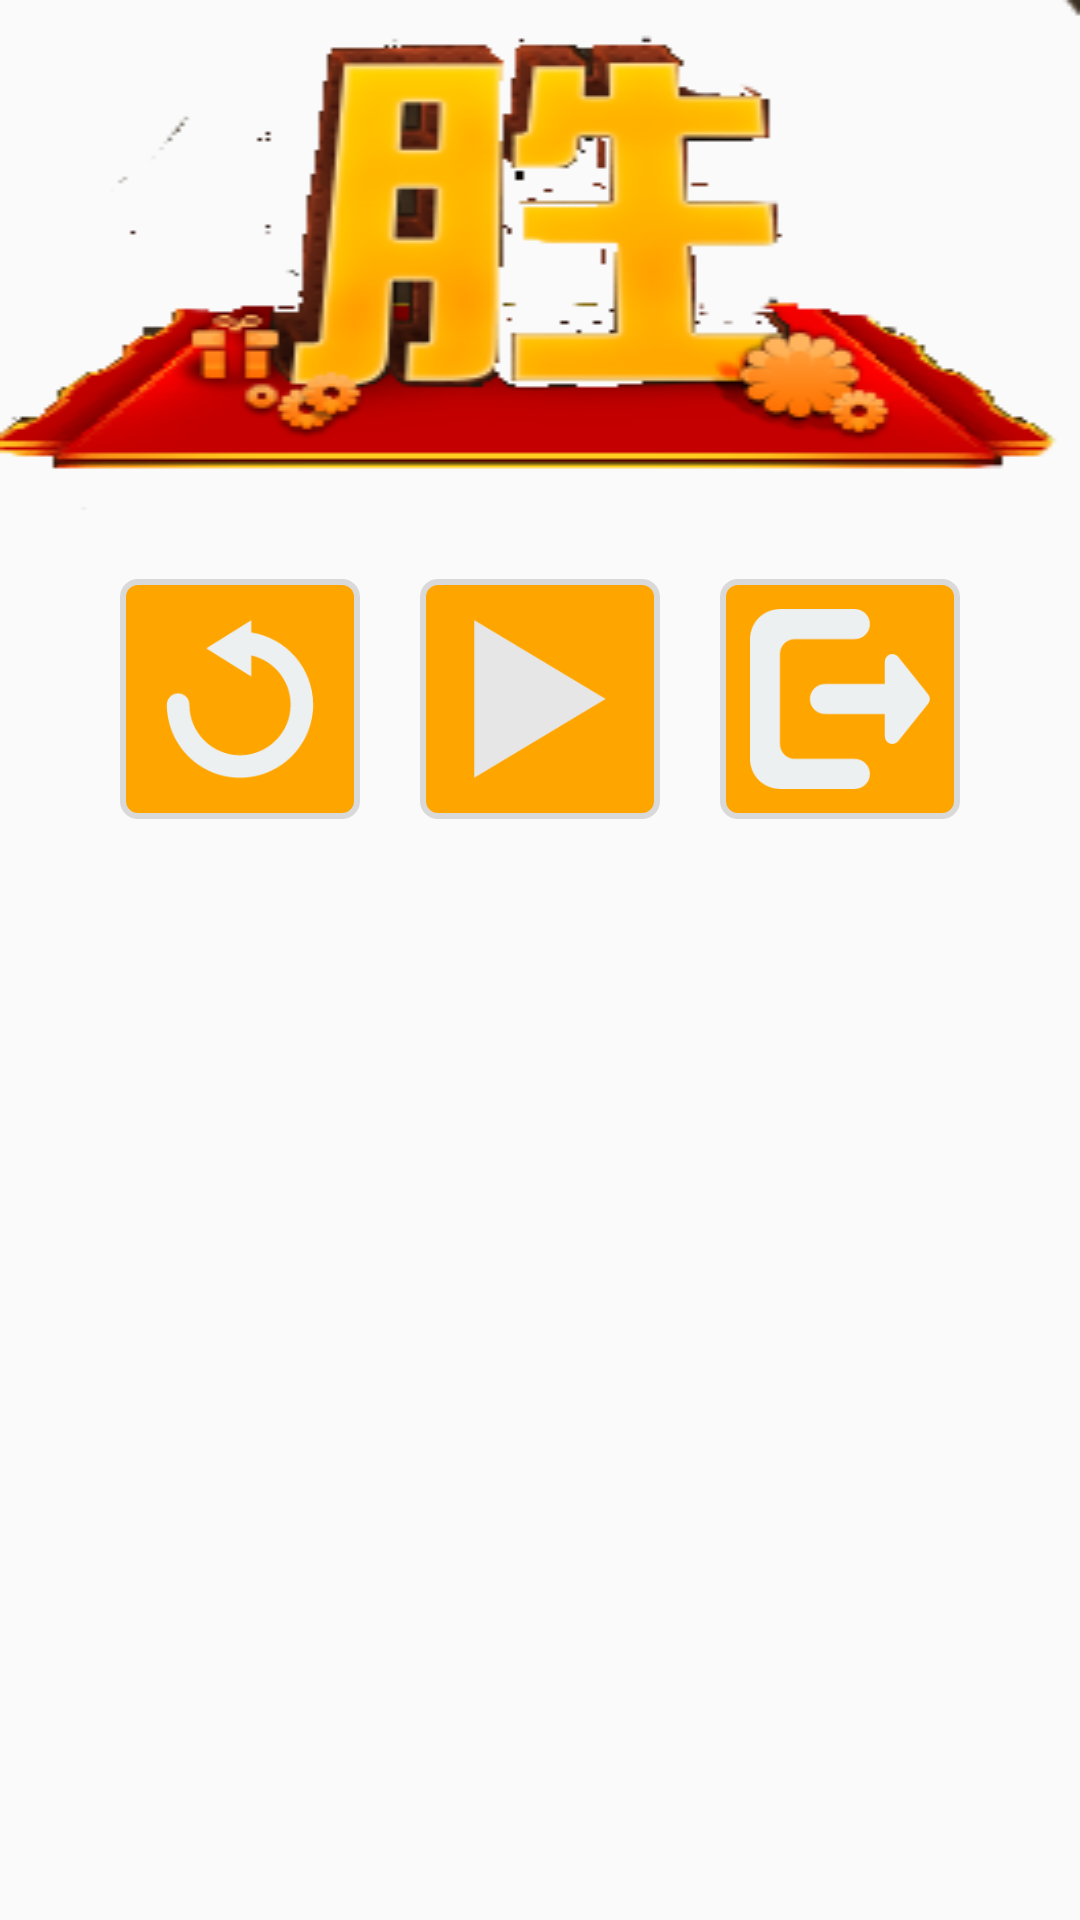

Write the Android layout XML for this screen, with the resource values it uses.
<!-- AndroidManifest.xml: application theme AppTheme -->
<!-- res/layout/dialogwin_layout.xml -->
<?xml version="1.0" encoding="utf-8"?>

<LinearLayout xmlns:android="http://schemas.android.com/apk/res/android"
    android:layout_width="match_parent"
    android:layout_height="match_parent"
    android:layout_marginLeft="38dip"
    android:layout_marginRight="38dip"
    android:orientation="vertical">

    <ImageView
        android:background="@drawable/win"
        android:id="@+id/winorfail_image"
        android:layout_width="match_parent"
        android:layout_height="wrap_content"
        android:scaleType="fitCenter" />

    <LinearLayout
        android:layout_width="match_parent"
        android:layout_height="wrap_content"
        android:layout_marginTop="10dp"
        android:gravity="center_horizontal"
        android:orientation="horizontal">

        <RelativeLayout
            android:layout_width="80dp"
            android:layout_height="80dp"
            android:layout_marginRight="20dp"
            android:background="@drawable/mylinear">

            <ImageButton
                android:id="@+id/restart"
                android:layout_width="60dp"
                android:layout_height="60dp"
                android:layout_centerInParent="true"
                android:background="@drawable/restart"
                android:scaleType="fitCenter" />
        </RelativeLayout>

        <RelativeLayout
            android:layout_width="80dp"
            android:layout_height="80dp"
            android:background="@drawable/mylinear">

            <ImageButton
                android:id="@+id/go_on"
                android:layout_width="60dp"
                android:layout_height="60dp"
                android:layout_centerInParent="true"
                android:background="@drawable/go_on"
                android:scaleType="fitCenter" />
        </RelativeLayout>

        <RelativeLayout
            android:layout_width="80dp"
            android:layout_height="80dp"
            android:layout_marginLeft="20dp"
            android:background="@drawable/mylinear">

            <ImageButton
                android:id="@+id/out"
                android:layout_width="60dp"
                android:layout_height="60dp"
                android:layout_centerInParent="true"
                android:background="@drawable/exit"
                android:scaleType="fitCenter" />
        </RelativeLayout>
    </LinearLayout>

</LinearLayout>
<!-- resources referenced by this layout -->
<resources>
  <!-- drawable exit: png bitmap (drawable, 3699 bytes) -->
  <!-- drawable go_on: png bitmap (drawable, 2145 bytes) -->
  <!-- drawable mylinear (drawable) -->
  <?xml version="1.0" encoding="utf-8"?>
  
  <shape xmlns:android="http://schemas.android.com/apk/res/android" android:shape="rectangle" >
      <solid android:color="#FFA500" />
      
      
      <corners android:radius="5dip" />
  
      <stroke
          android:width="2dp"
          android:color="#D9D9D9" />
  </shape>
  <!-- drawable restart: png bitmap (drawable, 4640 bytes) -->
  <!-- drawable win: png bitmap (drawable, 107437 bytes) -->
  <style name="AppTheme" parent="Theme.AppCompat.Light.DarkActionBar">
          
          <item name="colorPrimary">@color/colorPrimary</item>
          <item name="colorPrimaryDark">@color/colorPrimaryDark</item>
          <item name="colorAccent">@color/colorAccent</item>
      </style>
  <color name="colorPrimary">#3F51B5</color>
  <color name="colorPrimaryDark">#303F9F</color>
  <color name="colorAccent">#FF4081</color>
</resources>
